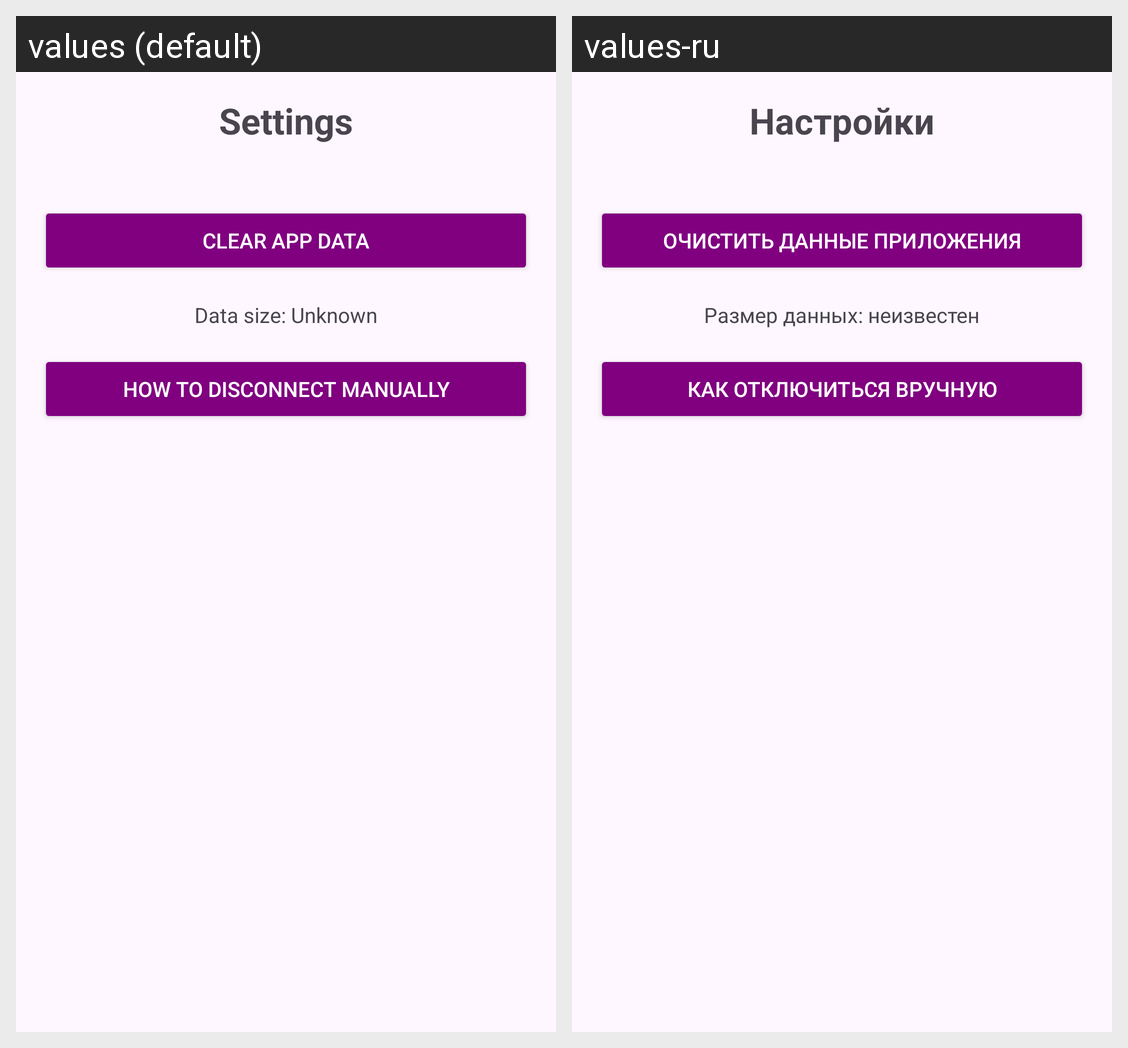

Here is an Android app screen in its default locale and in the app's own translations. Write out the translated-string differences for the strings that appear on this screen.
Android screen res/layout/activity_settings.xml rendered under 2 locales, left to right: values (default), values-ru. Device: Nexus 5 (rendered at 1080×1920; each locale shown at half size, 540×960, under a caption strip naming it); theme Theme.Lasttele.
Strings drawn on this screen, with the default value and each locale's value (text and hints the layout hard-codes, and strings that could not be matched under every locale, appear in the picture but are not listed):

Settings
  values: Settings
  values-ru: Настройки

Clear_App_data
  values: Clear App data
  values-ru: Очистить данные приложения

Data_size_Unknown
  values: Data size: Unknown
  values-ru: Размер данных: неизвестен

How_to_Disconnect_Manually
  values: How to Disconnect Manually
  values-ru: Как отключиться вручную
